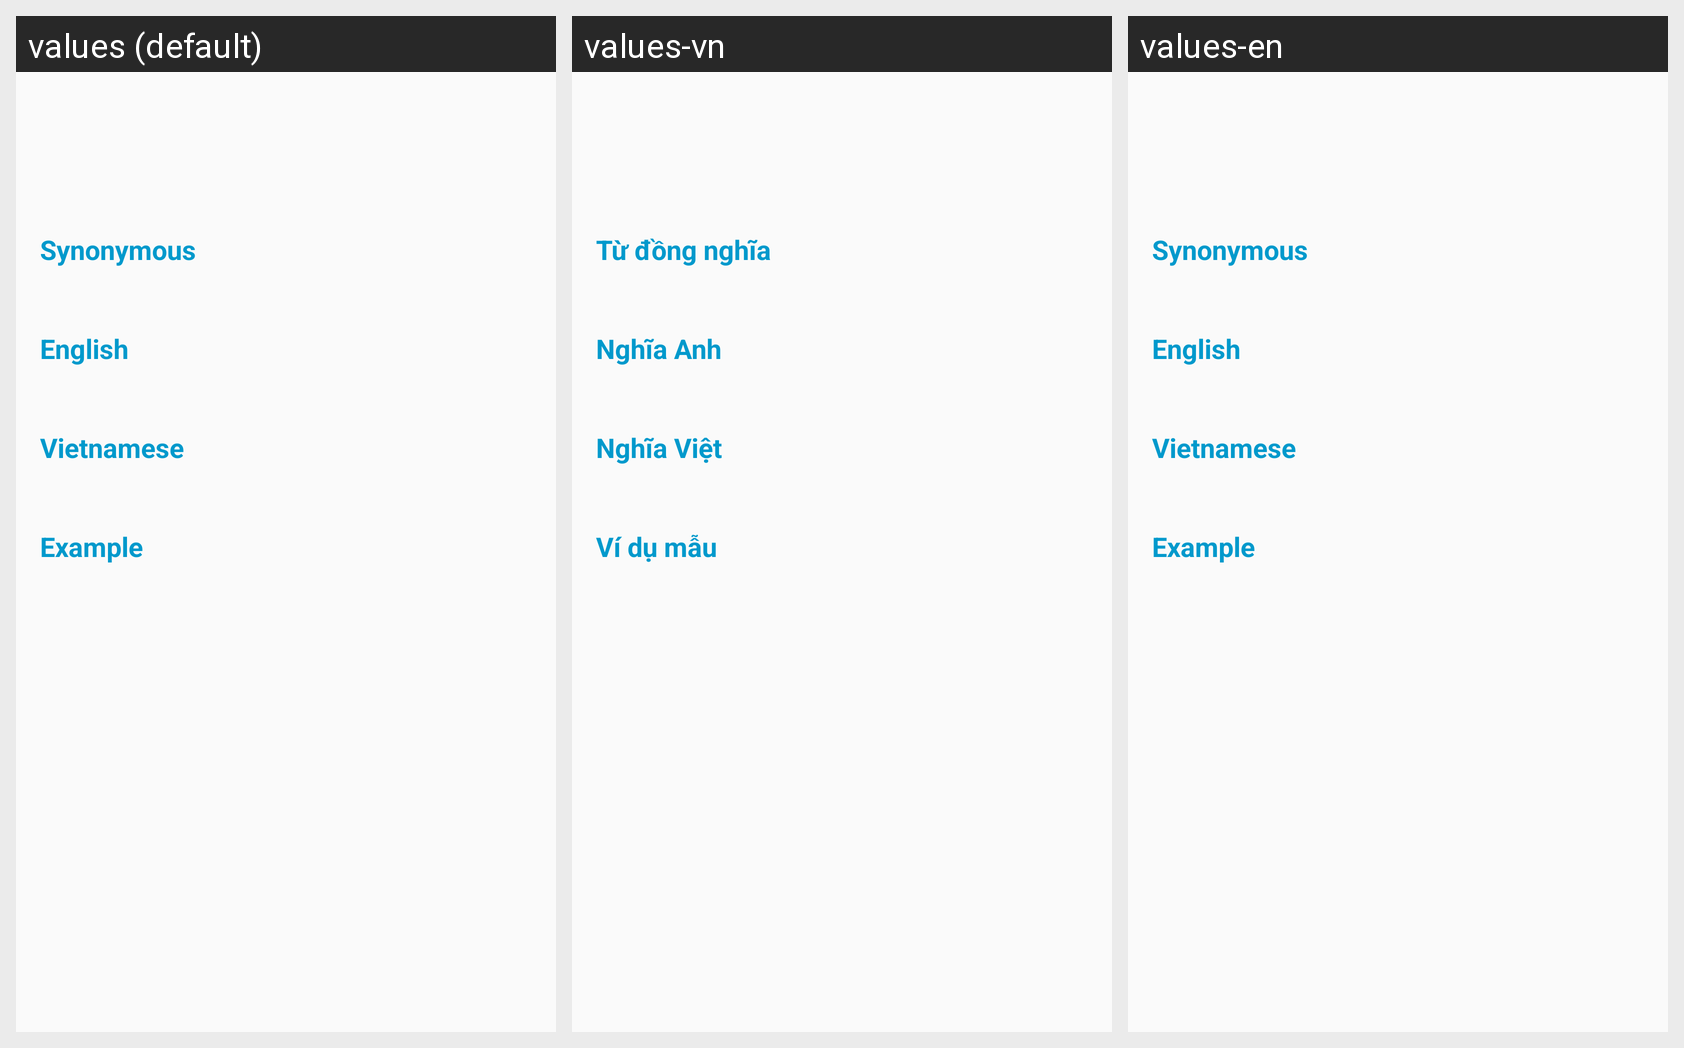

Strings drawn on this Android screen and how each of the app's shown locales translates them:
Android screen res/layout/fragment_detail.xml rendered under 3 locales, left to right: values (default), values-vn, values-en. Device: Nexus 5 (rendered at 1080×1920; each locale shown at half size, 540×960, under a caption strip naming it); theme AppTheme.Green.
Strings drawn on this screen, with the default value and each locale's value (text and hints the layout hard-codes, and strings that could not be matched under every locale, appear in the picture but are not listed):

synonymous
  values: Synonymous
  values-vn: Từ đồng nghĩa
  values-en: Synonymous

english
  values: English
  values-vn: Nghĩa Anh
  values-en: English

vietnamese
  values: Vietnamese
  values-vn: Nghĩa Việt
  values-en: Vietnamese

example
  values: Example
  values-vn: Ví dụ mẫu
  values-en: Example
